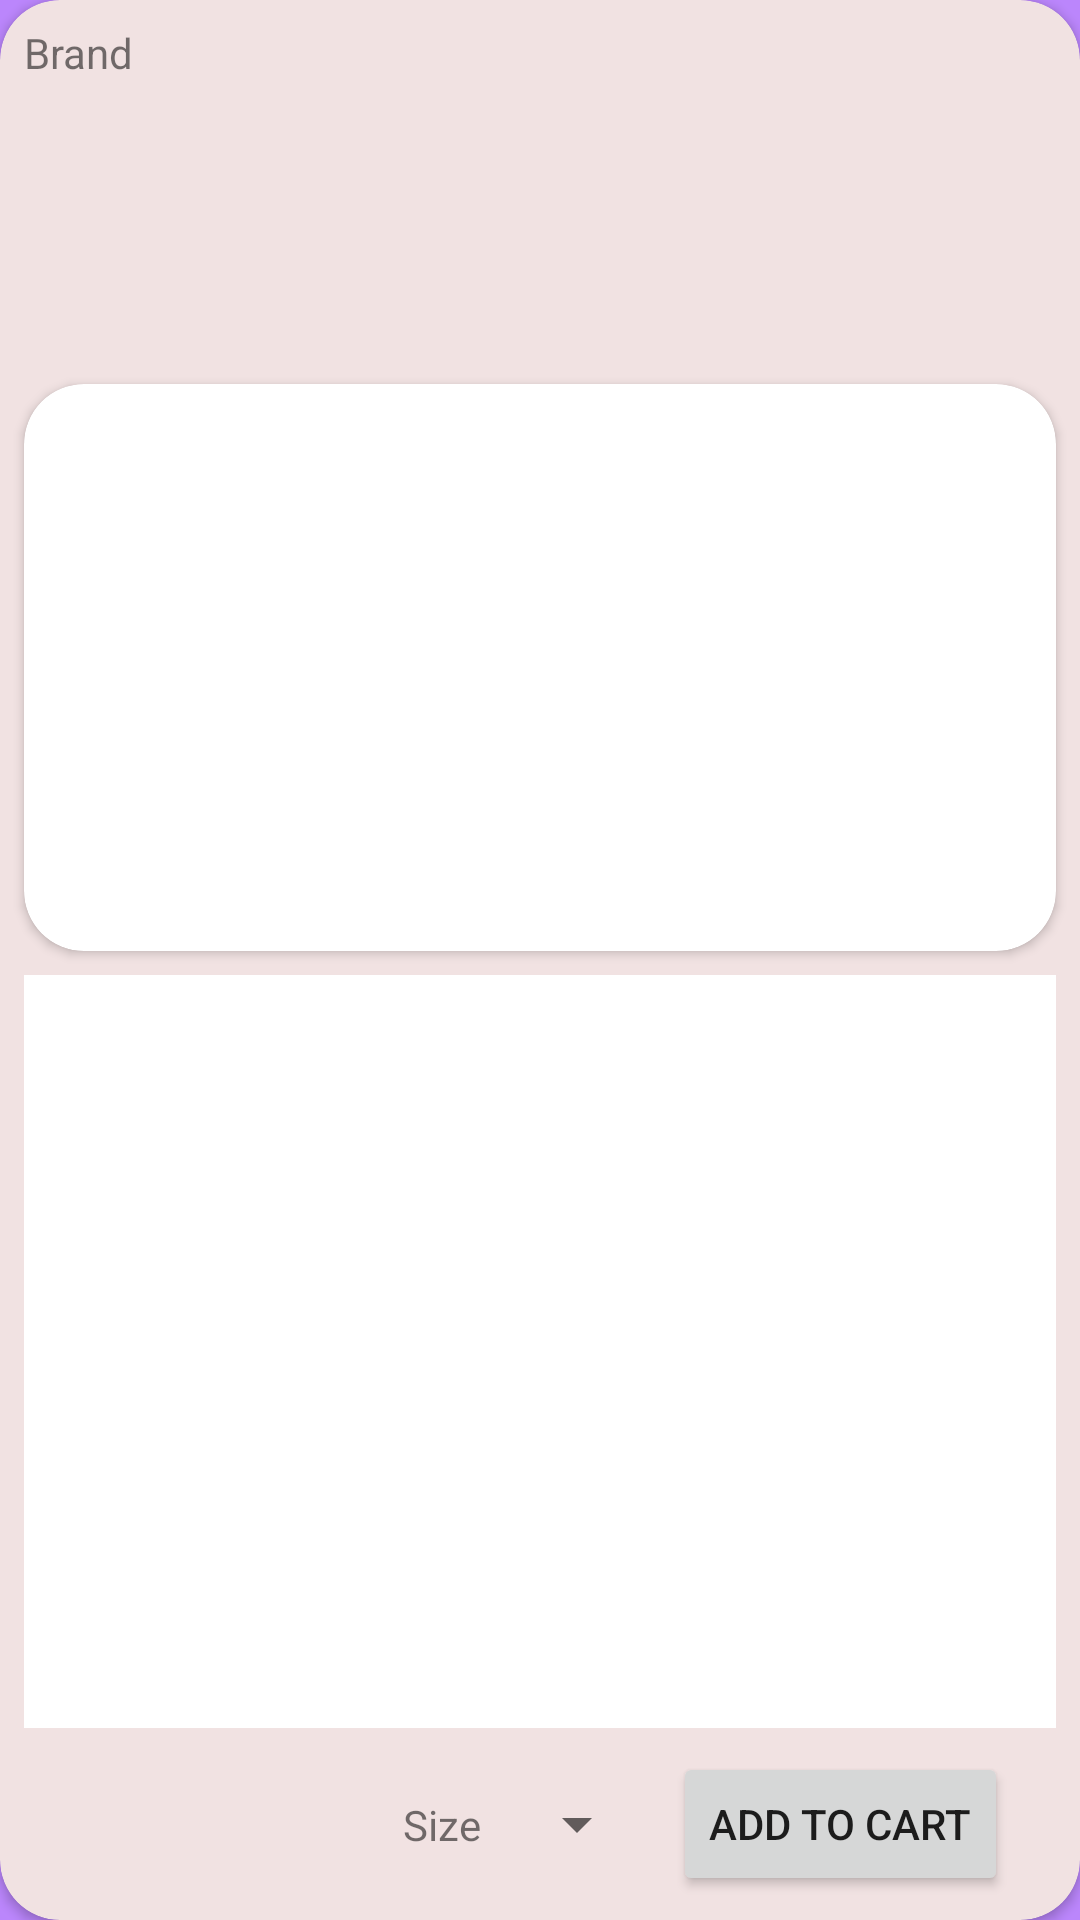

The Android layout XML behind this screen, and the referenced resources:
<!-- AndroidManifest.xml: application theme Theme.ShoeShock -->
<!-- res/layout/activity_shoe_detail.xml -->
<?xml version="1.0" encoding="utf-8"?>
<androidx.constraintlayout.widget.ConstraintLayout xmlns:android="http://schemas.android.com/apk/res/android"
    xmlns:app="http://schemas.android.com/apk/res-auto"
    xmlns:tools="http://schemas.android.com/tools"
    android:id="@+id/constraint_top_shoe_details"
    android:layout_width="match_parent"
    android:layout_height="match_parent"
    android:background="@color/purple_200"
    tools:context=".ShoeDetailActivity">

    <androidx.cardview.widget.CardView
        android:id="@+id/cardview_all_details"
        android:layout_width="match_parent"
        android:layout_height="match_parent"
        app:cardBackgroundColor="@color/cardview_light_background"
        app:cardCornerRadius="@dimen/standard_card_edge_rounding"
        app:layout_constraintBottom_toBottomOf="parent"
        app:layout_constraintEnd_toEndOf="parent"
        app:layout_constraintStart_toStartOf="parent"
        app:layout_constraintTop_toTopOf="parent">

        <androidx.constraintlayout.widget.ConstraintLayout
            android:id="@+id/constraint_view_shoe_details"
            android:layout_width="match_parent"
            android:layout_height="match_parent"
            app:layout_constraintBottom_toBottomOf="parent"
            app:layout_constraintEnd_toEndOf="parent"
            app:layout_constraintStart_toStartOf="parent"
            app:layout_constraintTop_toTopOf="parent">

            <androidx.recyclerview.widget.RecyclerView
                android:id="@+id/shoe_images_recyclerView_detail"
                android:layout_width="0dp"
                android:layout_height="70dp"
                android:layout_marginTop="@dimen/tight_margin"
                android:background="@color/cardview_light_background"
                app:layout_constraintBottom_toTopOf="@id/cardview_for_large_image"
                app:layout_constraintEnd_toEndOf="parent"
                app:layout_constraintStart_toStartOf="parent"
                app:layout_constraintTop_toBottomOf="@+id/model_name_label_detail" />

            <TextView
                android:id="@+id/brand_label_detail"
                android:layout_width="wrap_content"
                android:layout_height="wrap_content"
                android:layout_marginStart="@dimen/standard_margin"
                android:layout_marginTop="@dimen/standard_margin"
                android:text="Brand"
                app:layout_constraintStart_toStartOf="parent"
                app:layout_constraintTop_toTopOf="parent" />

            <androidx.cardview.widget.CardView
                android:id="@+id/cardview_for_large_image"
                android:layout_width="match_parent"
                android:layout_height="wrap_content"
                android:layout_marginStart="@dimen/standard_margin"
                android:layout_marginEnd="@dimen/standard_margin"
                app:cardCornerRadius="20dp"
                app:layout_constraintBottom_toTopOf="@id/scroll_view_details"
                app:layout_constraintEnd_toEndOf="parent"
                app:layout_constraintStart_toStartOf="parent"
                app:layout_constraintTop_toBottomOf="@+id/shoe_images_recyclerView_detail">

                <ImageView
                    android:id="@+id/large_shoe_image_view_detail"
                    android:layout_width="411dp"
                    android:layout_height="181dp"
                    android:layout_marginTop="@dimen/standard_margin"
                    app:srcCompat="@drawable/goobon_air_shoes_men_tenis0" />
            </androidx.cardview.widget.CardView>

            <TextView
                android:id="@+id/name_label_detail"
                android:layout_width="wrap_content"
                android:layout_height="wrap_content"
                android:layout_marginStart="@dimen/standard_margin"
                app:layout_constraintStart_toEndOf="@+id/brand_label_detail"
                app:layout_constraintTop_toTopOf="@+id/brand_label_detail"
                tools:text="Name of shoe" />

            <TextView
                android:id="@+id/model_name_label_detail"
                android:layout_width="wrap_content"
                android:layout_height="wrap_content"
                android:layout_marginTop="@dimen/standard_margin"
                app:layout_constraintBottom_toTopOf="@id/shoe_images_recyclerView_detail"
                app:layout_constraintStart_toStartOf="@+id/brand_label_detail"
                app:layout_constraintTop_toBottomOf="@+id/brand_label_detail"
                tools:text="Model" />

            <TextView
                android:id="@+id/price_label_detail"
                android:layout_width="wrap_content"
                android:layout_height="wrap_content"
                android:layout_marginEnd="@dimen/standard_margin"
                app:layout_constraintEnd_toEndOf="parent"
                app:layout_constraintTop_toTopOf="@+id/brand_label_detail"
                tools:text="Price" />

            <TextView
                android:id="@+id/discounted_price_label_detail"
                android:layout_width="wrap_content"
                android:layout_height="wrap_content"
                android:layout_marginTop="@dimen/standard_margin"
                app:layout_constraintEnd_toEndOf="@+id/price_label_detail"
                app:layout_constraintTop_toBottomOf="@+id/price_label_detail"
                tools:text="Discounted Price" />

            <ScrollView
                android:id="@+id/scroll_view_details"
                android:layout_width="0dp"
                android:layout_height="0dp"
                android:layout_marginStart="@dimen/standard_margin"
                android:layout_marginTop="@dimen/standard_margin"
                android:layout_marginEnd="@dimen/standard_margin"
                android:layout_marginBottom="@dimen/standard_margin"
                android:fillViewport="true"

                app:layout_constraintBottom_toTopOf="@id/add_to_cart_button_detail"
                app:layout_constraintEnd_toEndOf="parent"
                app:layout_constraintStart_toStartOf="parent"
                app:layout_constraintTop_toBottomOf="@id/cardview_for_large_image">

                <LinearLayout
                    android:layout_width="match_parent"
                    android:layout_height="match_parent"
                    android:orientation="vertical">

                    <TextView
                        android:id="@+id/description_label_detail"
                        android:layout_width="match_parent"
                        android:layout_height="match_parent"
                        android:background="@color/white"
                        android:scrollbarAlwaysDrawHorizontalTrack="true"
                        android:scrollbarStyle="insideInset"
                        android:scrollbars="horizontal" />
                </LinearLayout>
            </ScrollView>

            <TextView
                android:id="@+id/size_label_for_spinner_cart"
                android:layout_width="wrap_content"
                android:layout_height="wrap_content"
                android:layout_marginEnd="@dimen/standard_margin"
                android:text="@string/size"
                app:layout_constraintBottom_toBottomOf="@+id/spinner"
                app:layout_constraintEnd_toStartOf="@+id/spinner"
                app:layout_constraintTop_toTopOf="@+id/spinner" />

            <Spinner
                android:id="@+id/spinner"
                android:layout_width="wrap_content"
                android:layout_height="wrap_content"
                android:layout_marginEnd="@dimen/standard_margin"
                app:layout_constraintBottom_toBottomOf="@+id/add_to_cart_button_detail"
                app:layout_constraintEnd_toStartOf="@id/add_to_cart_button_detail"
                app:layout_constraintTop_toTopOf="@id/add_to_cart_button_detail" />


            <Button
                android:id="@+id/add_to_cart_button_detail"
                android:layout_width="wrap_content"
                android:layout_height="wrap_content"
                android:layout_marginEnd="24dp"
                android:layout_marginBottom="@dimen/standard_margin"
                android:text="@string/add_to_cart"
                app:layout_constraintBottom_toBottomOf="parent"
                app:layout_constraintEnd_toEndOf="parent" />


        </androidx.constraintlayout.widget.ConstraintLayout>

    </androidx.cardview.widget.CardView>

</androidx.constraintlayout.widget.ConstraintLayout>
<!-- resources referenced by this layout -->
<resources>
  <color name="cardview_light_background">#F1E2E2</color>
  <color name="purple_200">#FFBB86FC</color>
  <color name="white">#FFFFFFFF</color>
  <dimen name="standard_card_edge_rounding">20dp</dimen>
  <dimen name="standard_margin">8dp</dimen>
  <dimen name="tight_margin">4dp</dimen>
  <string name="add_to_cart">Add to cart</string>
  <string name="size">Size</string>
  <style name="Theme.ShoeShock" parent="Theme.MaterialComponents.DayNight.DarkActionBar">
          
          <item name="colorPrimary">@color/purple_500</item>
          <item name="colorPrimaryVariant">@color/purple_700</item>
          <item name="colorOnPrimary">@color/white</item>
          
          <item name="colorSecondary">@color/teal_200</item>
          <item name="colorSecondaryVariant">@color/teal_700</item>
          <item name="colorOnSecondary">@color/black</item>
          
          <item name="android:statusBarColor" tools:targetApi="l">?attr/colorPrimaryVariant</item>
          
      </style>
  <color name="purple_500">#FF6200EE</color>
  <color name="purple_700">#FF3700B3</color>
  <color name="teal_200">#FF03DAC5</color>
  <color name="teal_700">#FF018786</color>
  <color name="black">#FF000000</color>
</resources>
